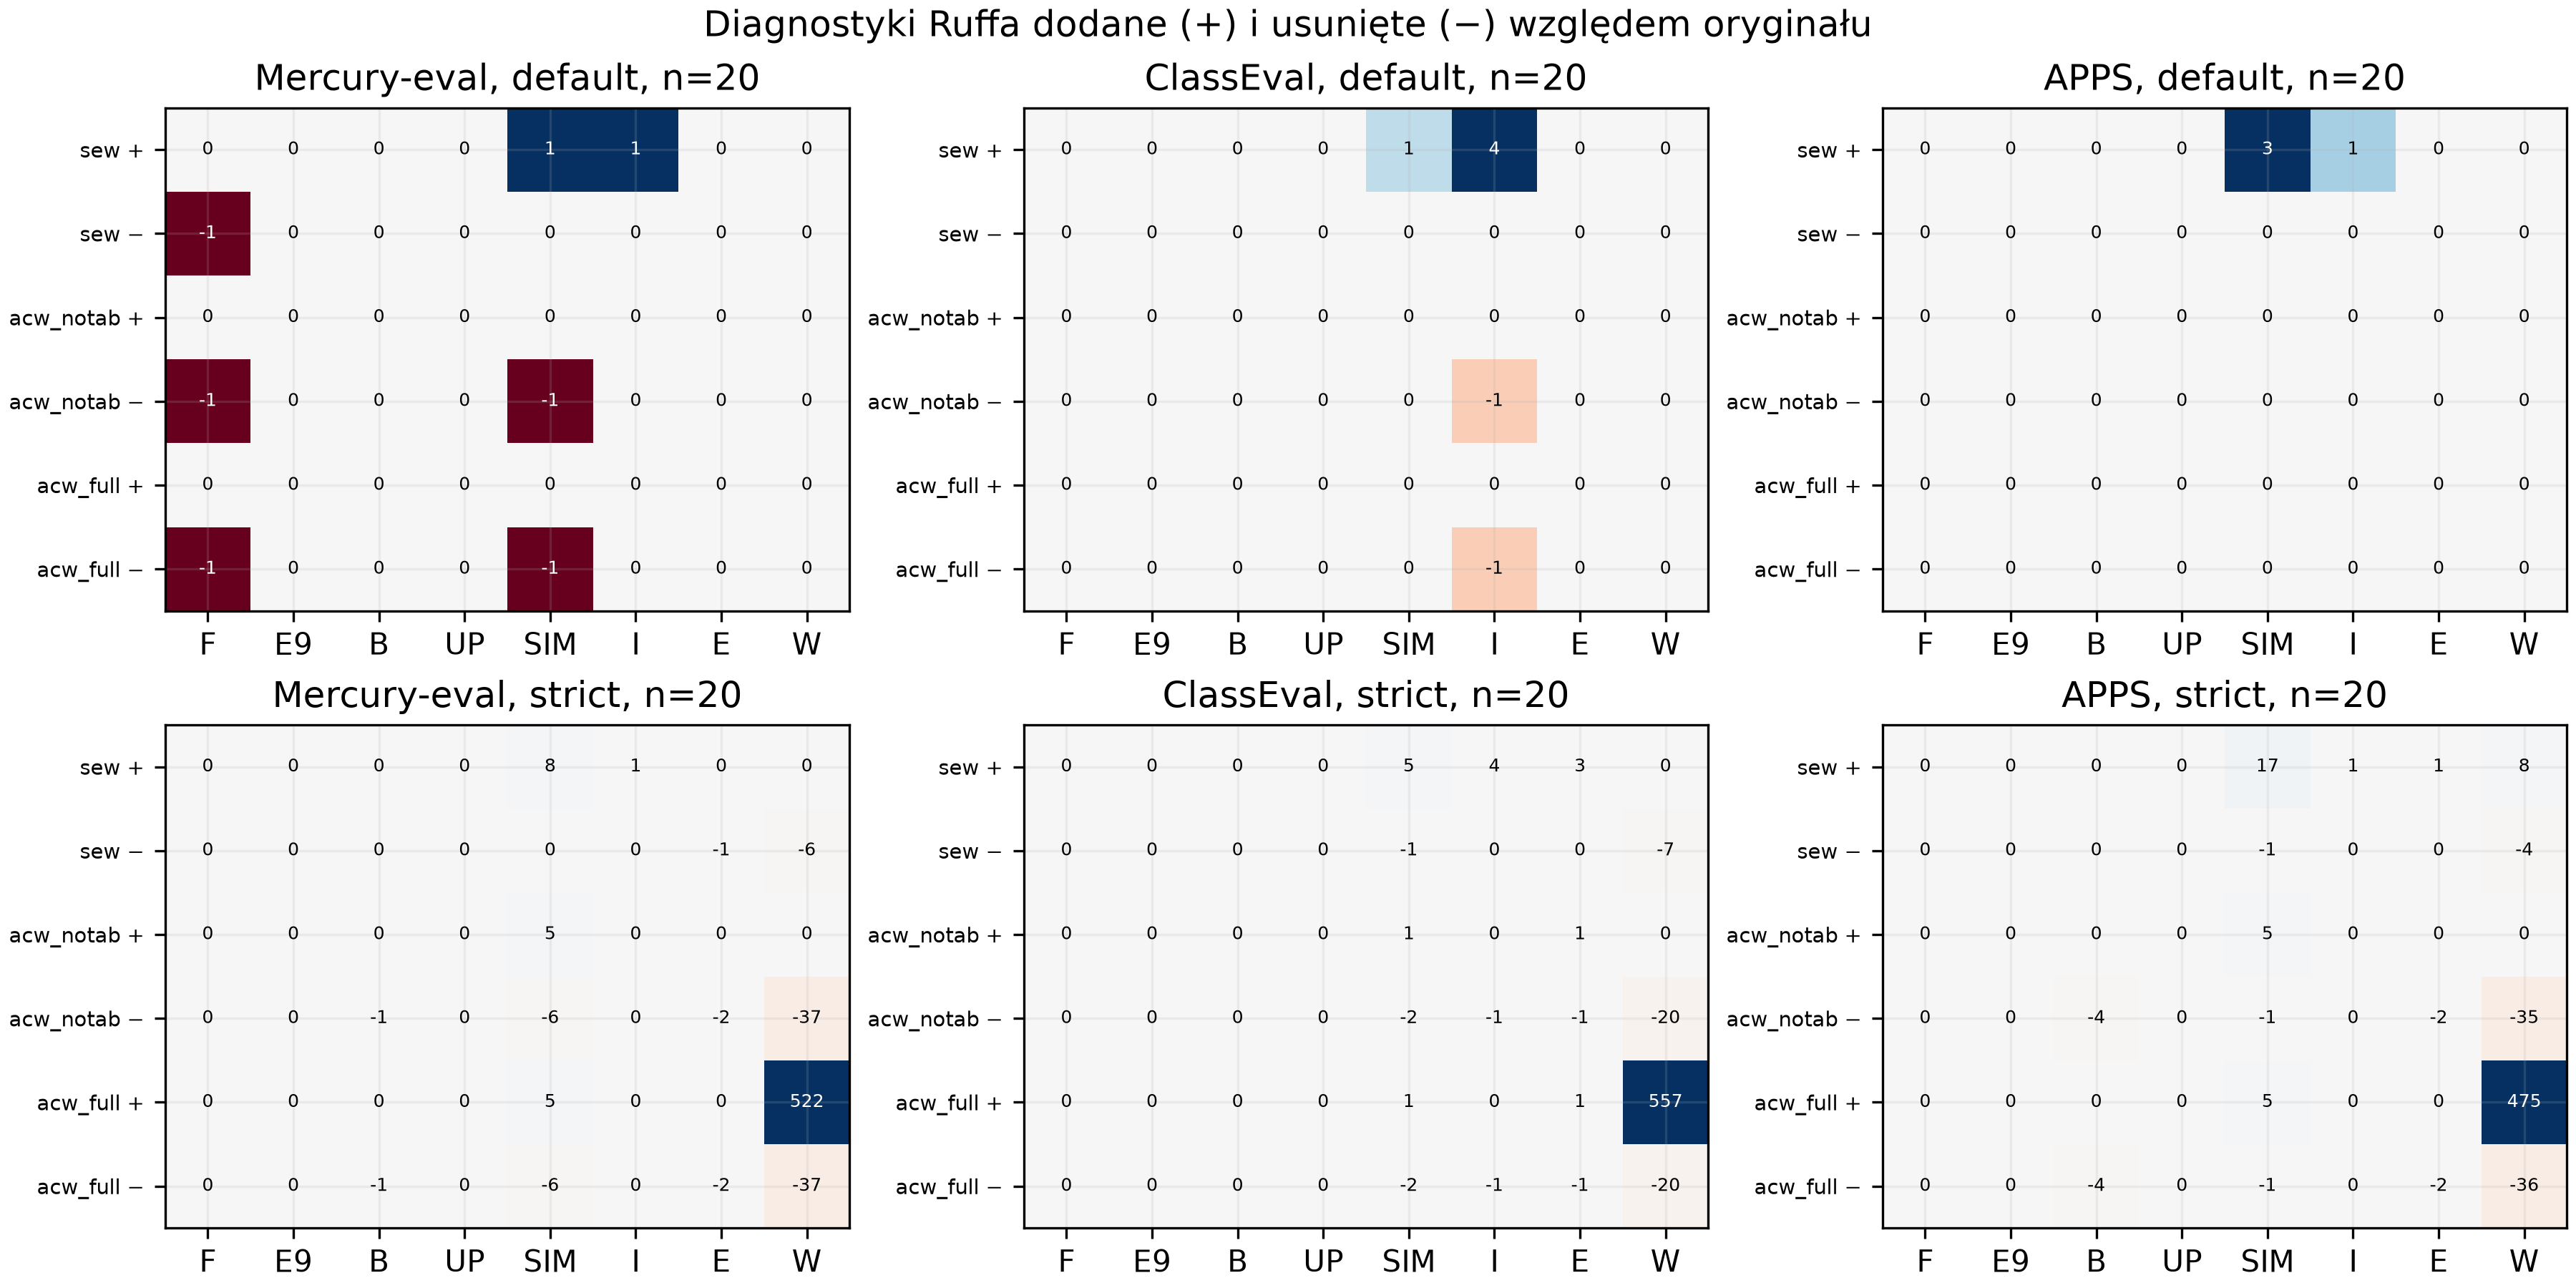

The table this chart was drawn from, first rows:
dataset, profile, variant, family, direction, count
mercury_eval, default, sew, F, added, 0
mercury_eval, default, sew, E9, added, 0
mercury_eval, default, sew, B, added, 0
mercury_eval, default, sew, UP, added, 0
mercury_eval, default, sew, SIM, added, 1
mercury_eval, default, sew, I, added, 1
mercury_eval, default, sew, E, added, 0
mercury_eval, default, sew, W, added, 0
mercury_eval, default, sew, F, removed, 1
mercury_eval, default, sew, E9, removed, 0
mercury_eval, default, sew, B, removed, 0
mercury_eval, default, sew, UP, removed, 0
mercury_eval, default, sew, SIM, removed, 0
mercury_eval, default, sew, I, removed, 0
mercury_eval, default, sew, E, removed, 0
mercury_eval, default, sew, W, removed, 0
mercury_eval, default, acw_notab, F, added, 0
mercury_eval, default, acw_notab, E9, added, 0
mercury_eval, default, acw_notab, B, added, 0
mercury_eval, default, acw_notab, UP, added, 0
mercury_eval, default, acw_notab, SIM, added, 0
mercury_eval, default, acw_notab, I, added, 0
mercury_eval, default, acw_notab, E, added, 0
mercury_eval, default, acw_notab, W, added, 0
mercury_eval, default, acw_notab, F, removed, 1
mercury_eval, default, acw_notab, E9, removed, 0
mercury_eval, default, acw_notab, B, removed, 0
mercury_eval, default, acw_notab, UP, removed, 0
mercury_eval, default, acw_notab, SIM, removed, 1
mercury_eval, default, acw_notab, I, removed, 0
mercury_eval, default, acw_notab, E, removed, 0
mercury_eval, default, acw_notab, W, removed, 0
mercury_eval, default, acw_full, F, added, 0
mercury_eval, default, acw_full, E9, added, 0
mercury_eval, default, acw_full, B, added, 0
mercury_eval, default, acw_full, UP, added, 0
mercury_eval, default, acw_full, SIM, added, 0
mercury_eval, default, acw_full, I, added, 0
mercury_eval, default, acw_full, E, added, 0
mercury_eval, default, acw_full, W, added, 0
mercury_eval, default, acw_full, F, removed, 1
mercury_eval, default, acw_full, E9, removed, 0
mercury_eval, default, acw_full, B, removed, 0
mercury_eval, default, acw_full, UP, removed, 0
mercury_eval, default, acw_full, SIM, removed, 1
mercury_eval, default, acw_full, I, removed, 0
mercury_eval, default, acw_full, E, removed, 0
mercury_eval, default, acw_full, W, removed, 0
classeval, default, sew, F, added, 0
classeval, default, sew, E9, added, 0
classeval, default, sew, B, added, 0
classeval, default, sew, UP, added, 0
classeval, default, sew, SIM, added, 1
classeval, default, sew, I, added, 4
classeval, default, sew, E, added, 0
classeval, default, sew, W, added, 0
classeval, default, sew, F, removed, 0
classeval, default, sew, E9, removed, 0
classeval, default, sew, B, removed, 0
classeval, default, sew, UP, removed, 0
... 228 more rows
